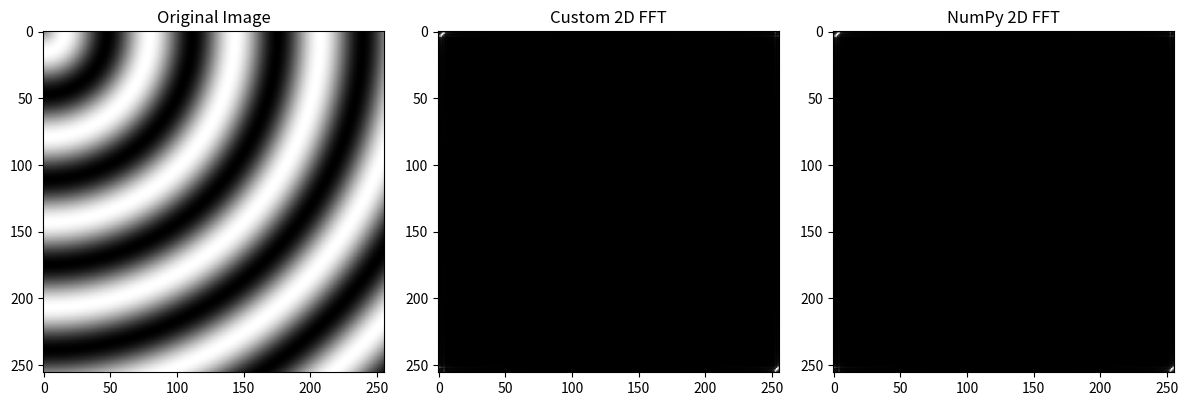

The matplotlib source for this figure:
# -*- coding: utf-8 -*-
"""
Created on Fri Oct 13 18:25:24 2023

@author: 62853
"""

import cmath
import numpy as np
import matplotlib.pyplot as plt

def fft2d(image):
    def fft1d(Y):
        N = len(Y)
        if N <= 1:
            return Y
        even = fft1d(Y[0::2])
        odd = fft1d(Y[1::2])
        T = [cmath.exp(-2j * cmath.pi * k / N) * odd[k] for k in range(N // 2)]
        return [even[k] + T[k] for k in range(N // 2)] + [even[k] - T[k] for k in range(N // 2)]

    rows, cols = image.shape
    # FFT on rows
    fft_rows = np.zeros((rows, cols), dtype=complex)
    for i in range(rows):
        fft_rows[i, :] = fft1d(image[i, :])

    # FFT on columns
    fft_image = np.zeros((rows, cols), dtype=complex)
    for j in range(cols):
        fft_image[:, j] = fft1d(fft_rows[:, j])

    return fft_image

# Generate a sample 2D image
N = 256  # Image size
Y = np.linspace(0, 8 * np.pi, N)
X = np.linspace(0, 8 * np.pi, N)
Y, X = np.meshgrid(Y, X)
image = np.sin(np.sqrt(X**2 + Y**2))

# Apply the custom 2D FFT function
fft_custom = fft2d(image)

# Validate using NumPy's 2D FFT function
fft_numpy = np.fft.fft2(image)

# Plot the original image and FFT results
plt.figure(figsize=(12, 6))
plt.subplot(131)
plt.imshow(image, cmap='gray')
plt.title('Original Image')
plt.subplot(132)
plt.imshow(np.abs(fft_custom), cmap='gray')
plt.title('Custom 2D FFT')
plt.subplot(133)
plt.imshow(np.abs(fft_numpy), cmap='gray')
plt.title('NumPy 2D FFT')
plt.tight_layout()
plt.show()

# Mencetak hasil
print("Muhammad Athilla Pradipta Adjie")
print("5009211142")
